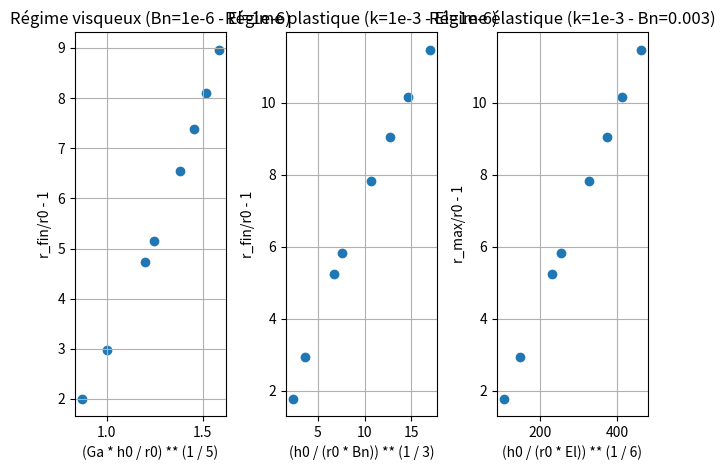

Write the Python code that produced this figure.
import numpy as np
import matplotlib.pyplot as plt

## Régimes visqueux, plastique et élastique

# Modèle de Kelvin Voigt


def r_fin(
    h0=0.1, r0=0.1, rho=1.0e3, k=40.0, tau0=15.0, G=1.0e2, Di=0.2, m=1, dt=1e-4, N=10**5
):
    M = 0  # car dam break sans compression supplémentaire
    sigma = 0  # négligé

    g = 9.81  # m/s2
    eta = Di * tau0 * (g / h0) ** (1 / 2)

    # Initialisation
    R = np.zeros(N + 1)
    R[0] = r0
    U = np.zeros(N + 1)
    Gamma = np.zeros(N + 1)

    # Itération
    for i in range(N):
        R[i + 1] = dt * U[i] + R[i]
        gamma_p = U[i] * (R[i] / r0) ** 2 / h0
        tauT = (
            (k + eta) * abs(gamma_p) ** m * np.sign(gamma_p)
            + tau0
            + G * Gamma[i]
            - rho * g * h0 * (r0 / R[i]) ** 2
            - M * g / (np.pi * R[i])
            + sigma * r0 * (r0 / R[i] - 1)
        )
        Gamma[i + 1] = dt * gamma_p + Gamma[i]
        U[i + 1] = -dt * (R[i] / r0) ** 2 / (rho * h0) * tauT + U[i]

    # Sortie
    uc = h0 * (rho * g * h0 - tau0) / k
    Ga = rho * g * h0 / (k * uc / h0)
    x1 = (Ga * h0 / r0) ** (1 / (2 * m + 3))

    Bn = tau0 / (rho * g * h0)
    x2 = (h0 / (r0 * Bn)) ** (1 / 3)

    El = G * r0 / (rho * g * h0**2)
    x3 = (h0 / (r0 * El)) ** (1 / 6)

    y1 = R[-1] / r0 - 1
    y2 = max(R) / r0 - 1

    """
    # Trace R(t)
    T = dt * np.arange(N + 1)
    plt.plot(T, R)
    plt.title('R(t)')
    plt.grid()
    plt.show()
    """
    return x1, x2, x3, y1, y2, U[-1]


# Simulations pour chaque régime
H0 = [0.05, 0.1, 0.25, 0.3, 0.50, 0.65, 0.8, 1.0]
Sim_visc = np.zeros((len(H0), 6))
Sim_plas = np.zeros((len(H0), 6))
Sim_elas = np.zeros((len(H0), 6))

for i, h0 in enumerate(H0):
    Sim_visc[i] = r_fin(h0=h0, k=50, tau0=1e-6, G=1e-6)
    Sim_plas[i] = r_fin(h0=h0, tau0=20, k=1e-6, G=1e-10)
    Sim_elas[i] = r_fin(h0=h0, G=300, tau0=1e-6, k=1e-8, N=10**5)


# Pour vérifier que U_fin est bien ~ 0
# print(Sim_visc[:, 5], Sim_plas[:, 5], Sim_elas[:, 5])

# Trace les rayons finaux (ou max) normalisés
plt.figure()
plt.subplot(1, 3, 1)
plt.scatter(Sim_visc[:, 0], Sim_visc[:, 3])
plt.title("Régime visqueux (Bn=1e-6 - El=1e-6)")
plt.xlabel("(Ga * h0 / r0) ** (1 / 5)")
plt.ylabel("r_fin/r0 - 1")
plt.grid()

plt.subplot(1, 3, 2)
plt.scatter(Sim_plas[:, 1], Sim_plas[:, 3])
plt.title("Régime plastique (k=1e-3 - El=1e-6)")
plt.xlabel("(h0 / (r0 * Bn)) ** (1 / 3)")
plt.ylabel("r_fin/r0 - 1")
plt.grid()

plt.subplot(1, 3, 3)
plt.scatter(Sim_plas[:, 2], Sim_plas[:, 4])
plt.title("Régime élastique (k=1e-3 - Bn=0.003)")
plt.xlabel("(h0 / (r0 * El)) ** (1 / 6)")
plt.ylabel("r_max/r0 - 1")
plt.grid()

plt.tight_layout()
plt.show()
